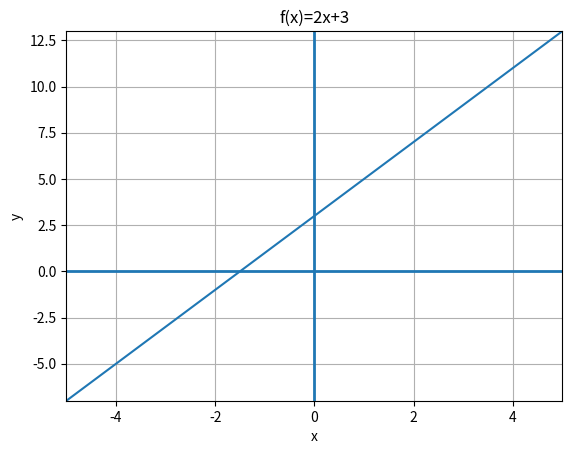

Source code (Python):
import math
import matplotlib.pyplot as plt
import numpy as np

x = np.linspace(-5, 5, 1000)
y = []
for x_i in x:
    y.append(2 * x_i + 3)

plt.axis([-5, 5, -7, 13])
plt.plot(x,y)
plt.title("f(x)=2x+3")
plt.xlabel('x')
plt.ylabel('y')
plt.grid()
plt.axhline(linewidth=2)
plt.axvline(linewidth=2)
plt.show()
